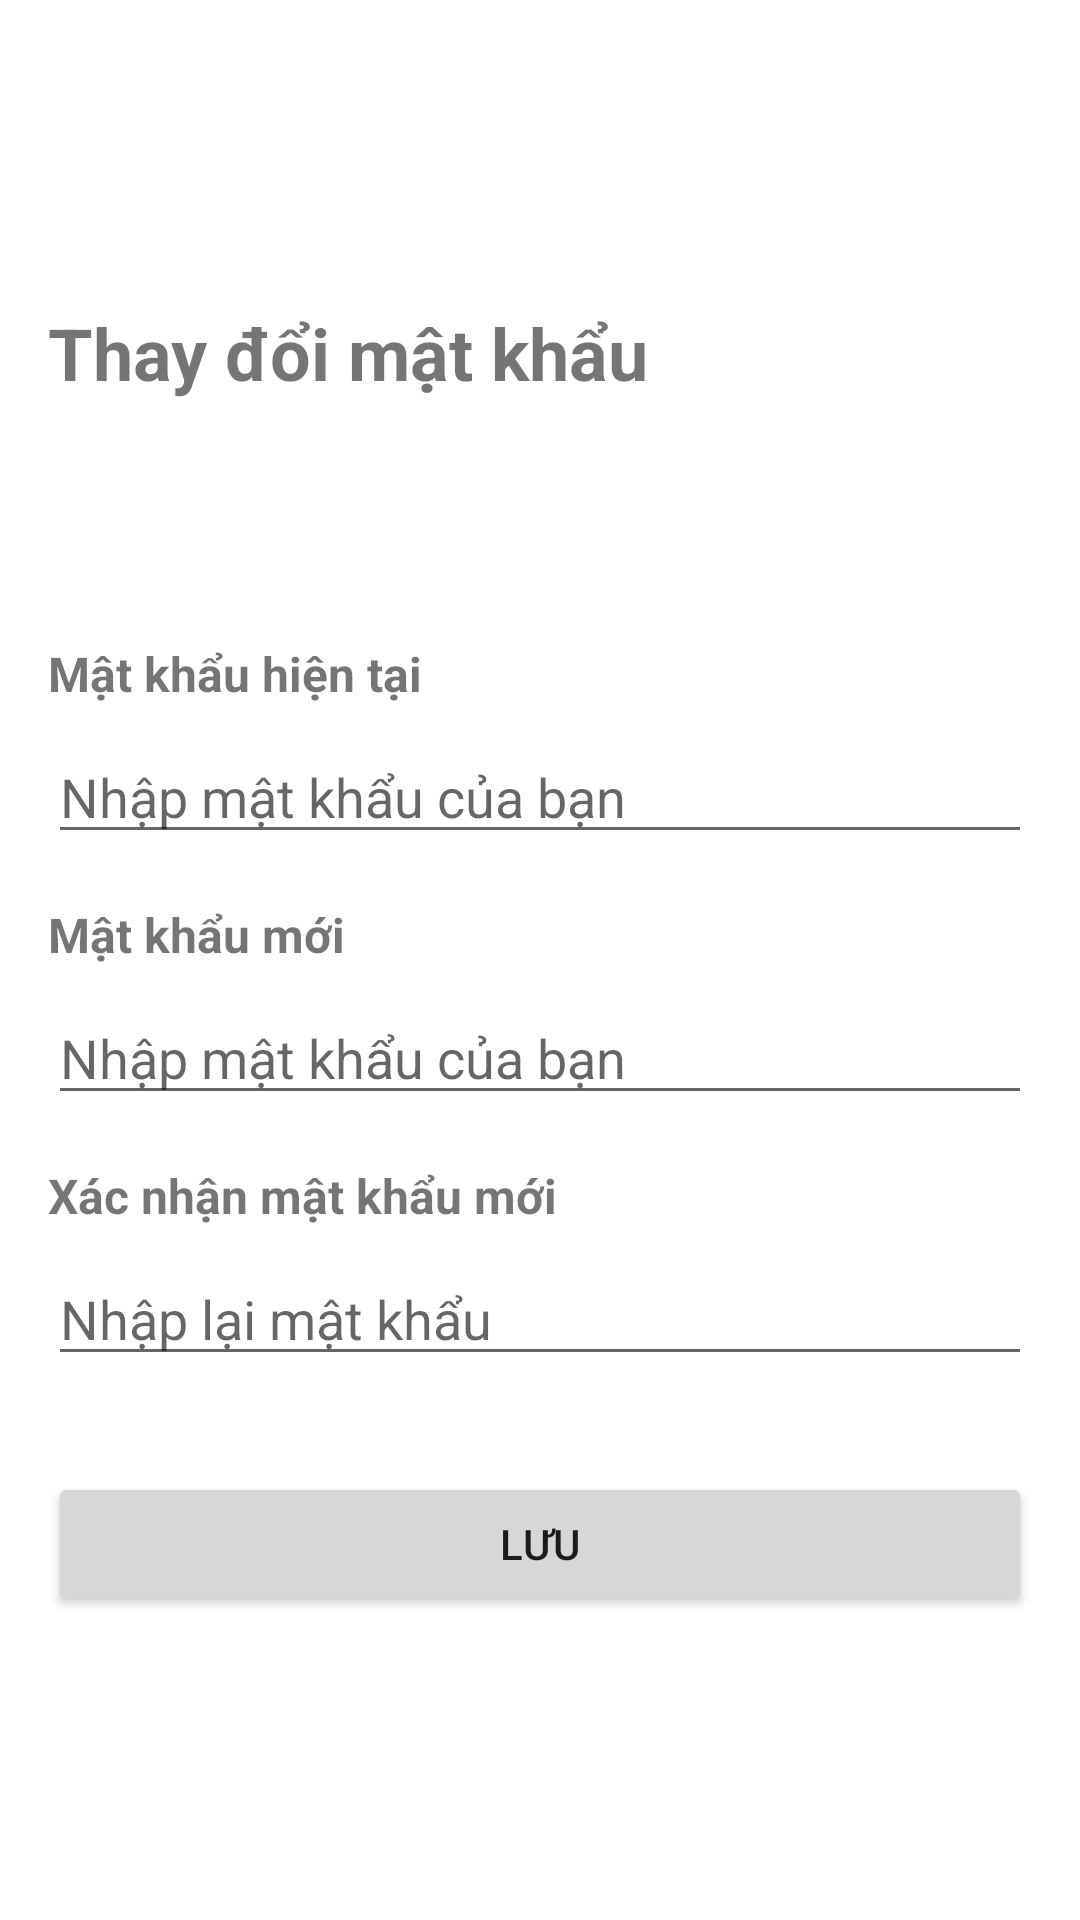

Reconstruct the res/layout file that produces this screen, plus the resources it refers to.
<!-- AndroidManifest.xml: application theme Theme.Final_mobile -->
<!-- res/layout/activity_forgot_password.xml -->
<?xml version="1.0" encoding="utf-8"?>
<LinearLayout xmlns:android="http://schemas.android.com/apk/res/android"
    android:layout_width="match_parent"
    android:layout_height="match_parent"
    android:layout_marginBottom="90dp"
    android:gravity="start|center_vertical"
    android:orientation="vertical"
    android:padding="16dp">

    
    <TextView
        android:id="@+id/title_change_password"
        android:layout_width="wrap_content"
        android:layout_height="wrap_content"
        android:layout_marginEnd="24sp"
        android:layout_marginBottom="80dp"
        android:text="Thay đổi mật khẩu"
        android:textSize="24sp"
        android:textStyle="bold" />

    
    <TextView
        android:id="@+id/current_password_label"
        android:layout_width="wrap_content"
        android:layout_height="wrap_content"
        android:layout_marginBottom="8dp"
        android:gravity="start"
        android:text="Mật khẩu hiện tại"
        android:textSize="16sp"
        android:textStyle="bold" />

    <EditText
        android:id="@+id/current_password"
        android:layout_width="match_parent"
        android:layout_height="wrap_content"
        android:drawableEnd="@drawable/ic_launcher_foreground"
        android:hint="Nhập mật khẩu của bạn"
        android:inputType="textPassword" />

    

    <TextView
        android:id="@+id/new_password_label"
        android:layout_width="wrap_content"
        android:layout_height="wrap_content"
        android:layout_marginTop="16dp"
        android:layout_marginBottom="8dp"
        android:text="Mật khẩu mới"
        android:textSize="16sp"
        android:textStyle="bold" />

    <EditText
        android:id="@+id/new_password"
        android:layout_width="match_parent"
        android:layout_height="wrap_content"
        android:drawableEnd="@drawable/ic_launcher_foreground"
        android:hint="Nhập mật khẩu của bạn"
        android:inputType="textPassword" />

    
    <TextView
        android:id="@+id/confirm_new_password_label"
        android:layout_width="wrap_content"
        android:layout_height="wrap_content"
        android:layout_marginTop="16dp"
        android:layout_marginBottom="8dp"
        android:text="Xác nhận mật khẩu mới"
        android:textSize="16sp"
        android:textStyle="bold" />

    <EditText
        android:id="@+id/confirm_new_password"
        android:layout_width="match_parent"
        android:layout_height="wrap_content"
        android:drawableEnd="@drawable/ic_launcher_foreground"
        android:hint="Nhập lại mật khẩu"
        android:inputType="textPassword" />

    
    <Button
        android:id="@+id/btn_save_password"
        android:layout_width="match_parent"
        android:layout_height="wrap_content"
        android:layout_marginTop="32dp"
        android:text="Lưu" />

</LinearLayout>
<!-- resources referenced by this layout -->
<resources>
  <style name="Theme.Final_mobile" parent="Base.Theme.Final_mobile" />
  <style name="Base.Theme.Final_mobile" parent="Theme.MaterialComponents.DayNight.NoActionBar">
          
           <item name="colorPrimary">@color/brand</item>
           <item name="colorPrimaryVariant">@color/brand</item>
      </style>
  <color name="brand">#FF0EA5E9</color>
</resources>
